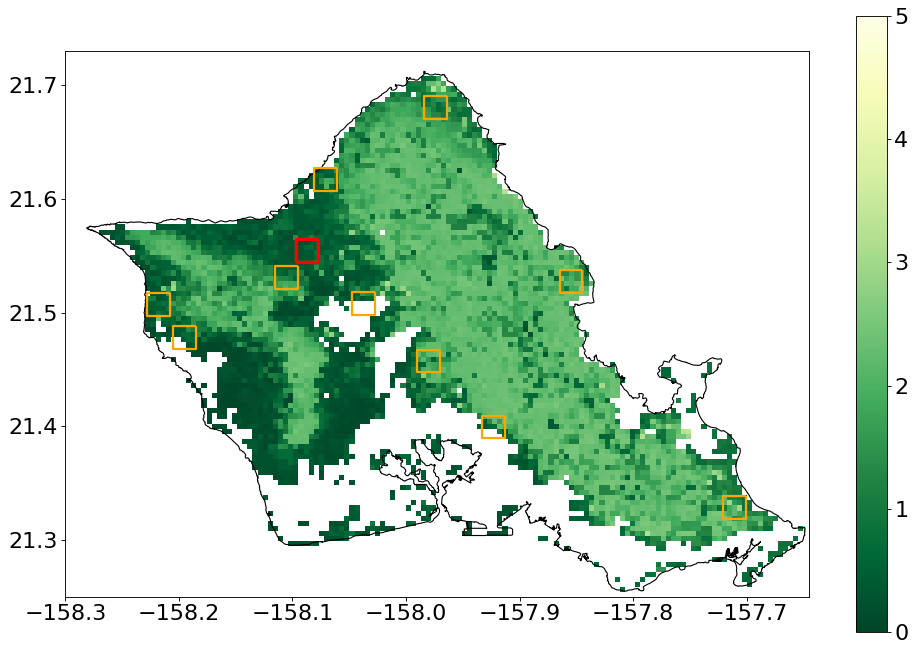

The table this chart was drawn from, first rows:
, Year, Month, ET, datetime
0, 2001, 1.0, 1.869, 2001-01-01
1, 2001, 2.0, 1.462, 2001-02-01
2, 2001, 3.0, 1.767, 2001-03-01
3, 2001, 4.0, 2.068, 2001-04-01
4, 2001, 5.0, 1.956, 2001-05-01
5, 2001, 6.0, 1.952, 2001-06-01
6, 2001, 7.0, 2.279, 2001-07-01
7, 2001, 8.0, 1.923, 2001-08-01
8, 2001, 9.0, 1.641, 2001-09-01
9, 2001, 10.0, 1.726, 2001-10-01
10, 2001, 11.0, 1.45, 2001-11-01
11, 2001, 12.0, 1.477, 2001-12-01
12, 2002, 1.0, 2.351, 2002-01-01
13, 2002, 2.0, 2.401, 2002-02-01
14, 2002, 3.0, 3.346, 2002-03-01
15, 2002, 4.0, 3.291, 2002-04-01
16, 2002, 5.0, 3.965, 2002-05-01
17, 2002, 6.0, 3.459, 2002-06-01
18, 2002, 7.0, 2.918, 2002-07-01
19, 2002, 8.0, 2.463, 2002-08-01
20, 2002, 9.0, 1.703, 2002-09-01
21, 2002, 10.0, 2.154, 2002-10-01
22, 2002, 11.0, 2.299, 2002-11-01
23, 2002, 12.0, 1.568, 2002-12-01
24, 2003, 1.0, 1.614, 2003-01-01
25, 2003, 2.0, 2.316, 2003-02-01
26, 2003, 3.0, 2.847, 2003-03-01
27, 2003, 4.0, 2.639, 2003-04-01
28, 2003, 5.0, 2.229, 2003-05-01
29, 2003, 6.0, 2.075, 2003-06-01
30, 2003, 7.0, 2.432, 2003-07-01
31, 2003, 8.0, 2.189, 2003-08-01
32, 2003, 9.0, 1.714, 2003-09-01
33, 2003, 10.0, 1.638, 2003-10-01
34, 2003, 11.0, 1.513, 2003-11-01
35, 2003, 12.0, 1.77, 2003-12-01
36, 2004, 1.0, 2.559, 2004-01-01
37, 2004, 2.0, 2.784, 2004-02-01
38, 2004, 3.0, 3.631, 2004-03-01
39, 2004, 4.0, 3.606, 2004-04-01
40, 2004, 5.0, 3.579, 2004-05-01
41, 2004, 6.0, 3.315, 2004-06-01
42, 2004, 7.0, 2.646, 2004-07-01
43, 2004, 8.0, 3.06, 2004-08-01
44, 2004, 9.0, 2.387, 2004-09-01
45, 2004, 10.0, 2.283, 2004-10-01
46, 2004, 11.0, 2.566, 2004-11-01
47, 2004, 12.0, 2.106, 2004-12-01
48, 2005, 1.0, 2.363, 2005-01-01
49, 2005, 2.0, 2.626, 2005-02-01
50, 2005, 3.0, 2.915, 2005-03-01
51, 2005, 4.0, 3.258, 2005-04-01
52, 2005, 5.0, 3.417, 2005-05-01
53, 2005, 6.0, 2.973, 2005-06-01
54, 2005, 7.0, 2.686, 2005-07-01
55, 2005, 8.0, 1.891, 2005-08-01
56, 2005, 9.0, 2.984, 2005-09-01
57, 2005, 10.0, 3.068, 2005-10-01
58, 2005, 11.0, 2.628, 2005-11-01
59, 2005, 12.0, 1.558, 2005-12-01
... 214 more rows
